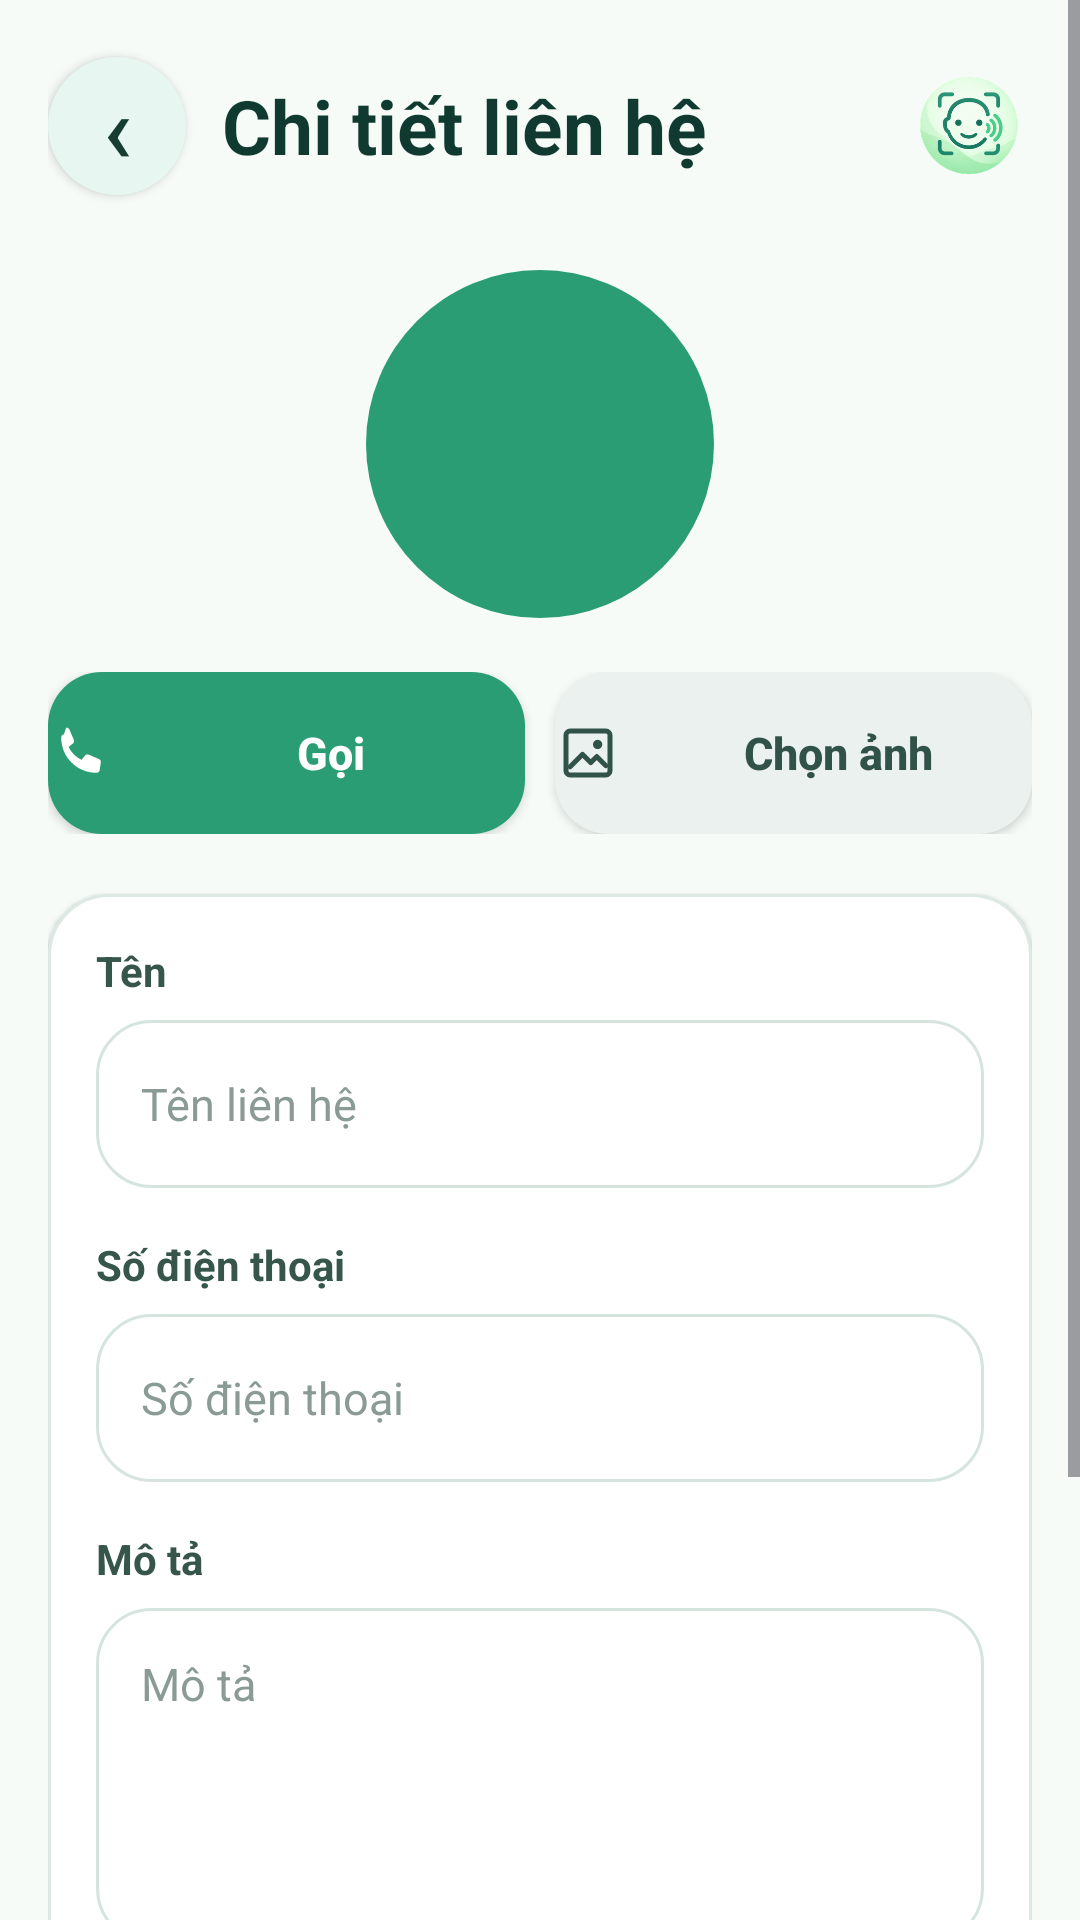

Android layout source for this screen:
<!-- AndroidManifest.xml: application theme Theme.FaceAccess_v2 -->
<!-- res/layout/activity_chi_tiet_lien_he_ho_tro.xml -->
<?xml version="1.0" encoding="utf-8"?>
<ScrollView xmlns:android="http://schemas.android.com/apk/res/android"
    android:layout_width="match_parent"
    android:layout_height="match_parent"
    android:background="#F6FBF8"
    android:fillViewport="true"
    android:overScrollMode="never">

    <LinearLayout
        android:layout_width="match_parent"
        android:layout_height="wrap_content"
        android:orientation="vertical"
        android:paddingStart="16dp"
        android:paddingTop="14dp"
        android:paddingEnd="16dp"
        android:paddingBottom="30dp">

        <LinearLayout
            android:layout_width="match_parent"
            android:layout_height="56dp"
            android:gravity="center_vertical"
            android:orientation="horizontal">

            <Button
                android:id="@+id/btnQuayLaiChiTietLienHe"
                android:layout_width="46dp"
                android:layout_height="46dp"
                android:background="@drawable/fa_support_back_button"
                android:backgroundTint="@null"
                android:gravity="center"
                android:minWidth="0dp"
                android:minHeight="0dp"
                android:padding="0dp"
                android:text="&#8249;"
                android:textAllCaps="false"
                android:textColor="#173D33"
                android:textSize="32sp" />

            <TextView
                android:layout_width="0dp"
                android:layout_height="wrap_content"
                android:layout_marginStart="12dp"
                android:layout_weight="1"
                android:text="Chi tiết liên hệ"
                android:textColor="#103A2F"
                android:textSize="25sp"
                android:textStyle="bold" />

            <ImageView
                android:layout_width="42dp"
                android:layout_height="42dp"
                android:contentDescription="FaceAccess"
                android:scaleType="fitCenter"
                android:src="@drawable/ic_faceaccess_logo" />

        </LinearLayout>

        <FrameLayout
            android:layout_width="116dp"
            android:layout_height="116dp"
            android:layout_gravity="center_horizontal"
            android:layout_marginTop="20dp">

            <ImageView
                android:id="@+id/imgAvatarChiTietLienHeHoTro"
                android:layout_width="match_parent"
                android:layout_height="match_parent"
                android:background="@drawable/fa_support_avatar"
                android:clipToOutline="true"
                android:contentDescription="Ảnh đại diện liên hệ"
                android:scaleType="centerCrop"
                android:visibility="gone" />

            <TextView
                android:id="@+id/txtAvatarChiTietLienHeHoTro"
                android:layout_width="match_parent"
                android:layout_height="match_parent"
                android:background="@drawable/fa_support_avatar"
                android:gravity="center"
                android:text=""
                android:textColor="@android:color/white"
                android:textSize="42sp"
                android:textStyle="bold" />

        </FrameLayout>

        <LinearLayout
            android:layout_width="match_parent"
            android:layout_height="wrap_content"
            android:layout_marginTop="18dp"
            android:orientation="horizontal">

            <Button
                android:id="@+id/btnGoiLienHeHoTro"
                android:layout_width="0dp"
                android:layout_height="54dp"
                android:layout_weight="1"
                android:background="@drawable/fa_support_button_primary"
                android:backgroundTint="@null"
                android:drawableStart="@drawable/ic_support_phone"
                android:drawablePadding="8dp"
                android:drawableTint="@android:color/white"
                android:gravity="center"
                android:minHeight="0dp"
                android:text="Gọi"
                android:textAllCaps="false"
                android:textColor="@android:color/white"
                android:textSize="15sp"
                android:textStyle="bold" />

            <Space
                android:layout_width="10dp"
                android:layout_height="1dp" />

            <Button
                android:id="@+id/btnChonAnhLienHeHoTro"
                android:layout_width="0dp"
                android:layout_height="54dp"
                android:layout_weight="1"
                android:background="@drawable/fa_support_button_secondary"
                android:backgroundTint="@null"
                android:drawableStart="@drawable/ic_support_image"
                android:drawablePadding="8dp"
                android:gravity="center"
                android:minHeight="0dp"
                android:text="Chọn ảnh"
                android:textAllCaps="false"
                android:textColor="#315248"
                android:textSize="15sp"
                android:textStyle="bold" />

        </LinearLayout>

        <LinearLayout
            android:layout_width="match_parent"
            android:layout_height="wrap_content"
            android:layout_marginTop="20dp"
            android:background="@drawable/fa_support_card"
            android:elevation="1dp"
            android:orientation="vertical"
            android:padding="16dp">

            <TextView
                android:layout_width="match_parent"
                android:layout_height="wrap_content"
                android:text="Tên"
                android:textColor="#36564B"
                android:textSize="14sp"
                android:textStyle="bold" />

            <EditText
                android:id="@+id/edtTenChiTietLienHeHoTro"
                android:layout_width="match_parent"
                android:layout_height="56dp"
                android:layout_marginTop="7dp"
                android:background="@drawable/fa_support_input"
                android:hint="Tên liên hệ"
                android:inputType="textPersonName"
                android:paddingStart="15dp"
                android:paddingEnd="15dp"
                android:singleLine="true"
                android:textColor="#173D33"
                android:textColorHint="#8A9A94"
                android:textSize="15sp" />

            <TextView
                android:layout_width="match_parent"
                android:layout_height="wrap_content"
                android:layout_marginTop="16dp"
                android:text="Số điện thoại"
                android:textColor="#36564B"
                android:textSize="14sp"
                android:textStyle="bold" />

            <EditText
                android:id="@+id/edtSoDienThoaiChiTietLienHeHoTro"
                android:layout_width="match_parent"
                android:layout_height="56dp"
                android:layout_marginTop="7dp"
                android:background="@drawable/fa_support_input"
                android:hint="Số điện thoại"
                android:inputType="phone"
                android:paddingStart="15dp"
                android:paddingEnd="15dp"
                android:singleLine="true"
                android:textColor="#173D33"
                android:textColorHint="#8A9A94"
                android:textSize="15sp" />

            <TextView
                android:layout_width="match_parent"
                android:layout_height="wrap_content"
                android:layout_marginTop="16dp"
                android:text="Mô tả"
                android:textColor="#36564B"
                android:textSize="14sp"
                android:textStyle="bold" />

            <EditText
                android:id="@+id/edtMoTaChiTietLienHeHoTro"
                android:layout_width="match_parent"
                android:layout_height="112dp"
                android:layout_marginTop="7dp"
                android:background="@drawable/fa_support_input"
                android:gravity="top|start"
                android:hint="Mô tả"
                android:inputType="textCapSentences|textMultiLine"
                android:padding="15dp"
                android:textColor="#173D33"
                android:textColorHint="#8A9A94"
                android:textSize="15sp" />

        </LinearLayout>

        <Button
            android:id="@+id/btnCapNhatLienHeHoTro"
            android:layout_width="match_parent"
            android:layout_height="56dp"
            android:layout_marginTop="18dp"
            android:background="@drawable/fa_support_button_primary"
            android:backgroundTint="@null"
            android:gravity="center"
            android:minHeight="0dp"
            android:text="Cập nhật"
            android:textAllCaps="false"
            android:textColor="@android:color/white"
            android:textSize="15sp"
            android:textStyle="bold" />

        <Button
            android:id="@+id/btnXoaMotLienHeHoTro"
            android:layout_width="match_parent"
            android:layout_height="54dp"
            android:layout_marginTop="10dp"
            android:background="@drawable/fa_support_button_secondary"
            android:backgroundTint="@null"
            android:drawableStart="@drawable/ic_support_trash"
            android:drawablePadding="8dp"
            android:gravity="center"
            android:minHeight="0dp"
            android:text="Xóa liên hệ"
            android:textAllCaps="false"
            android:textColor="#315248"
            android:textSize="15sp"
            android:textStyle="bold" />

    </LinearLayout>

</ScrollView>
<!-- resources referenced by this layout -->
<resources>
  <!-- drawable fa_support_avatar (drawable) -->
  <?xml version="1.0" encoding="utf-8"?>
  <shape xmlns:android="http://schemas.android.com/apk/res/android"
      android:shape="oval">
  
      <solid android:color="#2A9D75" />
  
  </shape>
  <!-- drawable fa_support_back_button (drawable) -->
  <?xml version="1.0" encoding="utf-8"?>
  <selector xmlns:android="http://schemas.android.com/apk/res/android">
  
      <item android:state_pressed="true">
          <shape android:shape="oval">
              <solid android:color="#CFEADF" />
          </shape>
      </item>
  
      <item>
          <shape android:shape="oval">
              <solid android:color="#E7F6F0" />
          </shape>
      </item>
  
  </selector>
  <!-- drawable fa_support_button_primary (drawable) -->
  <?xml version="1.0" encoding="utf-8"?>
  <selector xmlns:android="http://schemas.android.com/apk/res/android">
  
      <item android:state_enabled="false">
          <shape android:shape="rectangle">
              <solid android:color="#B9DDD0" />
              <corners android:radius="18dp" />
          </shape>
      </item>
  
      <item android:state_pressed="true">
          <shape android:shape="rectangle">
              <solid android:color="#58C7A1" />
              <corners android:radius="18dp" />
          </shape>
      </item>
  
      <item>
          <shape android:shape="rectangle">
              <solid android:color="#2A9D75" />
              <corners android:radius="18dp" />
          </shape>
      </item>
  
  </selector>
  <!-- drawable fa_support_card (drawable) -->
  <?xml version="1.0" encoding="utf-8"?>
  <shape xmlns:android="http://schemas.android.com/apk/res/android"
      android:shape="rectangle">
  
      <solid android:color="#FFFFFF" />
  
      <stroke
          android:width="1dp"
          android:color="#DDE9E4" />
  
      <corners android:radius="20dp" />
  
  </shape>
  <!-- drawable fa_support_input (drawable) -->
  <?xml version="1.0" encoding="utf-8"?>
  <shape xmlns:android="http://schemas.android.com/apk/res/android"
      android:shape="rectangle">
  
      <solid android:color="#FFFFFF" />
  
      <stroke
          android:width="1dp"
          android:color="#D5E5DE" />
  
      <corners android:radius="18dp" />
  
  </shape>
  <!-- drawable ic_support_phone (drawable) -->
  <?xml version="1.0" encoding="utf-8"?>
  <vector xmlns:android="http://schemas.android.com/apk/res/android"
      android:width="22dp"
      android:height="22dp"
      android:viewportWidth="24"
      android:viewportHeight="24">
  
      <path
          android:fillColor="#218A68"
          android:pathData="M6.6,2.8C7.1,2.7 7.6,3 7.8,3.5L9.4,7.2C9.6,7.7 9.5,8.2 9.1,8.5L7.5,9.8C8.5,11.9 10.1,13.5 12.2,14.5L13.5,12.9C13.8,12.5 14.3,12.4 14.8,12.6L18.5,14.2C19,14.4 19.3,14.9 19.2,15.4L18.8,18.2C18.7,18.8 18.2,19.2 17.6,19.2C10.5,19.2 4.8,13.5 4.8,6.4C4.8,5.8 5.2,5.3 5.8,5.2L6.6,2.8Z" />
  
  </vector>
  <!-- drawable ic_support_trash (drawable) -->
  <?xml version="1.0" encoding="utf-8"?>
  <vector xmlns:android="http://schemas.android.com/apk/res/android"
      android:width="22dp"
      android:height="22dp"
      android:viewportWidth="24"
      android:viewportHeight="24">
  
      <path
          android:fillColor="@android:color/transparent"
          android:pathData="M5,7H19M9,7V4.8H15V7M7,7L8,20H16L17,7M10,10V17M14,10V17"
          android:strokeColor="#315248"
          android:strokeLineCap="round"
          android:strokeLineJoin="round"
          android:strokeWidth="1.8" />
  
  </vector>
  <style name="Theme.FaceAccess_v2" parent="Base.Theme.FaceAccess_v2" />
  <style name="Base.Theme.FaceAccess_v2" parent="Theme.Material3.DayNight.NoActionBar">
          
          
      </style>
</resources>
